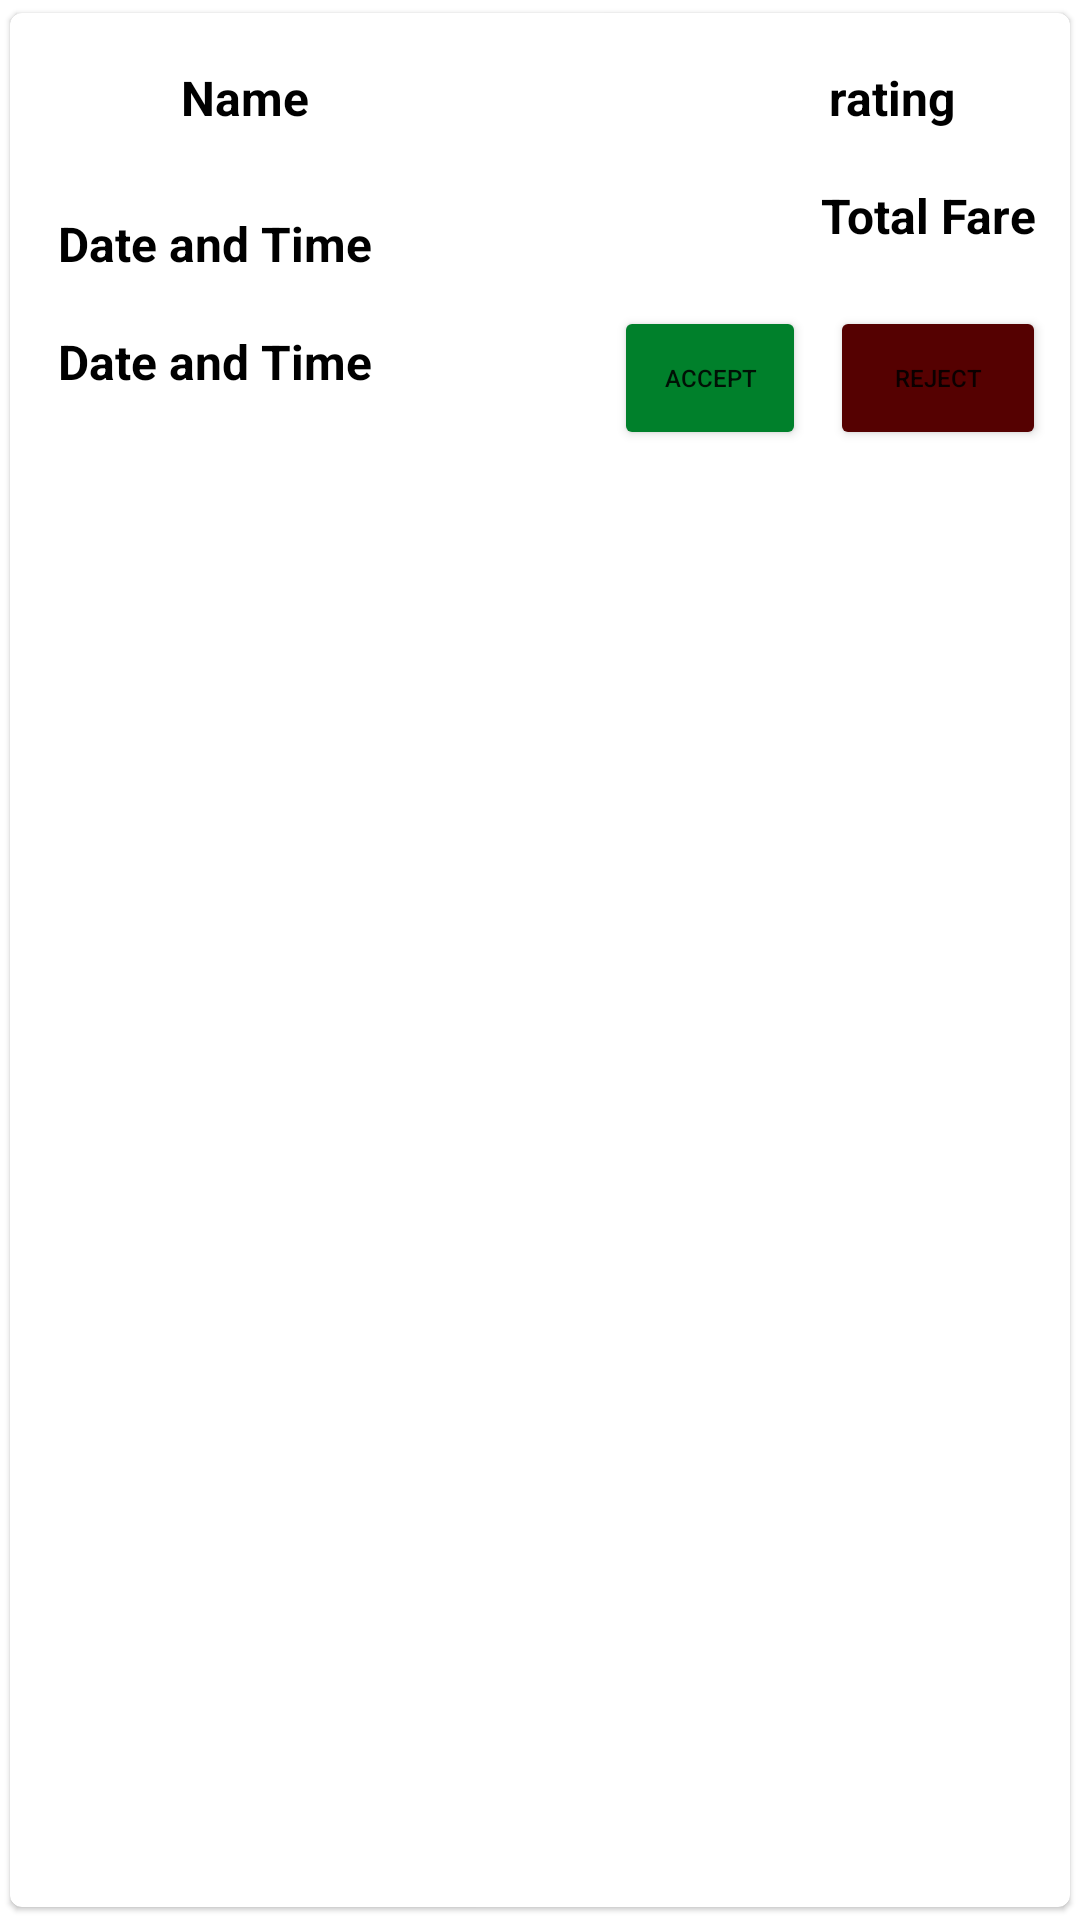

Write the Android layout XML for this screen, with the resource values it uses.
<!-- AndroidManifest.xml: application theme SpiderManTheme -->
<!-- res/layout/space_request_card_item.xml -->
<?xml version="1.0" encoding="utf-8"?>
<com.google.android.material.card.MaterialCardView xmlns:android="http://schemas.android.com/apk/res/android"
    xmlns:tools="http://schemas.android.com/tools"
    android:layout_width="match_parent"
    android:layout_height="wrap_content"
    xmlns:app="http://schemas.android.com/apk/res-auto"
    app:cardCornerRadius="4dp"
    android:elevation="8dp"
    app:cardUseCompatPadding="true">

    <androidx.constraintlayout.widget.ConstraintLayout
        android:layout_width="match_parent"
        android:layout_height="match_parent">

        <ImageView
            android:id="@+id/imageView2"
            android:layout_width="33dp"
            android:layout_height="33dp"
            android:layout_marginStart="16dp"
            android:scaleType="centerCrop"
            android:src="@drawable/profile"
            app:layout_constraintBottom_toBottomOf="@+id/request_card_driver_name"
            app:layout_constraintStart_toStartOf="parent"
            app:layout_constraintTop_toTopOf="@+id/request_card_driver_name" />

        <TextView
            android:id="@+id/request_card_driver_name"
            android:layout_width="195dp"
            android:layout_height="wrap_content"
            android:layout_marginStart="8dp"
            android:layout_marginTop="8dp"

            android:ellipsize="end"
            android:gravity="center_vertical"
            android:lines="2"
            android:text="@string/name"
            android:textColor="@color/black"
            android:textSize="16sp"
            android:textStyle="bold"
            app:layout_constraintStart_toEndOf="@+id/imageView2"
            app:layout_constraintTop_toTopOf="parent" />

        <TextView
            android:id="@+id/request_card_time_from"
            android:layout_width="219dp"
            android:layout_height="wrap_content"
            android:layout_marginTop="8dp"
            android:ellipsize="end"
            android:gravity="center_vertical"
            android:lines="2"
            android:text="@string/date_and_time"
            android:textColor="@color/black"
            android:textSize="16sp"
            android:textStyle="bold"
            app:layout_constraintStart_toStartOf="@+id/imageView2"
            app:layout_constraintTop_toBottomOf="@+id/request_card_driver_name" />

        <TextView
            android:id="@+id/request_card_time_to"
            android:layout_width="219dp"
            android:layout_height="wrap_content"
            android:layout_marginTop="8dp"
            android:ellipsize="end"
            android:lines="2"
            android:text="@string/date_and_time"
            android:textColor="@color/black"
            android:textSize="16sp"
            android:textStyle="bold"
            app:layout_constraintStart_toStartOf="@+id/request_card_time_from"
            app:layout_constraintTop_toBottomOf="@+id/request_card_time_from" />

        <TextView
            android:id="@+id/request_card_total_fare"
            android:layout_width="75dp"
            android:layout_height="31dp"
            android:layout_marginEnd="8dp"
            android:ellipsize="end"
            android:lines="2"
            android:text="@string/total_fare"


            android:textColor="@color/black"
            android:textSize="16sp"
            android:textStyle="bold"
            app:layout_constraintEnd_toEndOf="parent"
            app:layout_constraintTop_toTopOf="@+id/request_card_time_from" />

        <TextView
            android:id="@+id/request_card_rating"
            android:layout_height="wrap_content"
            android:layout_width="wrap_content"
            android:layout_marginEnd="8dp"
            android:ellipsize="end"
            android:gravity="center_vertical"
            android:lines="2"
            android:text="@string/rating"
            android:textColor="@color/black"
            android:textSize="16sp"
            android:textStyle="bold"
            app:layout_constraintEnd_toStartOf="@+id/imageView4"
            app:layout_constraintTop_toTopOf="@+id/request_card_driver_name" />

        <ImageView
            android:id="@+id/imageView4"
            android:layout_width="22dp"
            android:layout_height="22dp"
            android:layout_marginEnd="8dp"
            android:scaleType="centerCrop"
            android:src="@drawable/star"
            app:layout_constraintBottom_toBottomOf="@+id/request_card_rating"
            app:layout_constraintEnd_toEndOf="parent"
            app:layout_constraintTop_toTopOf="@+id/request_card_rating" />

        <Button
            android:id="@+id/accept_button"
            android:layout_width="64dp"
            android:layout_height="48dp"
            android:layout_marginEnd="8dp"
            android:backgroundTint="@color/spidermanGreen"
            android:padding="4dp"
            android:text="@string/accept"
            android:textSize="8sp"
            app:layout_constraintBottom_toBottomOf="@+id/request_card_time_to"
            app:layout_constraintEnd_toStartOf="@+id/reject_button"
            app:layout_constraintTop_toBottomOf="@+id/request_card_time_from"
            tools:ignore="SmallSp" />

        <Button
            android:id="@+id/reject_button"
            android:layout_width="72dp"
            android:layout_height="48dp"
            android:layout_marginEnd="8dp"
            android:backgroundTint="#550101"
            android:text="@string/reject"
            android:textSize="8sp"
            app:layout_constraintBottom_toBottomOf="@+id/accept_button"
            app:layout_constraintEnd_toEndOf="parent"
            app:layout_constraintTop_toTopOf="@+id/accept_button"
            tools:ignore="SmallSp" />


    </androidx.constraintlayout.widget.ConstraintLayout>

</com.google.android.material.card.MaterialCardView>
<!-- resources referenced by this layout -->
<resources>
  <color name="black">#FF000000</color>
  <color name="spidermanGreen">#00802B</color>
  <string name="accept">Accept</string>
  <string name="date_and_time">Date and Time</string>
  <string name="name">Name</string>
  <string name="rating">rating</string>
  <string name="reject">Reject</string>
  <string name="total_fare">Total Fare</string>
  <style name="SpiderManTheme" parent="Theme.MaterialComponents.Light">
          
          <item name="colorPrimaryVariant">#FF0000</item>               
          <item name="colorPrimary">#B30000</item>        
          <item name="colorOnPrimary">#FFFFFF</item>             
  
          
          <item name="colorSecondary">#0055FF</item>             
          <item name="colorSecondaryVariant">#003366</item>      
          <item name="colorOnSecondary">#FFFFFF</item>           
  
          
          <item name="android:colorBackground">#FFFFFF</item>    
          <item name="colorOnBackground">#000000</item>          
  
          
          <item name="colorSurface">#FFFFFF</item>               
          <item name="colorOnSurface">#000000</item>             
  
          
          <item name="colorError">#FF0000</item>                 
          <item name="colorOnError">#FFFFFF</item>               
      </style>
</resources>
